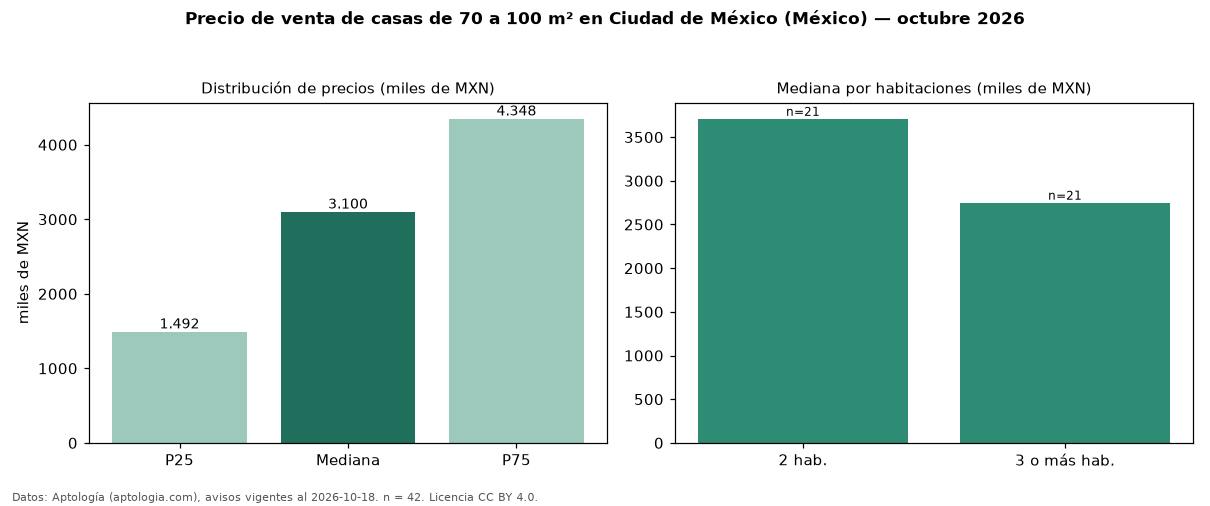

The table this chart was drawn from, first rows:
seccion, metrica, valor, moneda, n
filtro, area3, de 70 a 100 m², , 42
precio, p25, 1491815, MXN, 42
precio, mediana, 3100002, MXN, 42
precio, p75, 4348500, MXN, 42
precio, minimo, 600000, MXN, 42
precio, maximo, 20600000, MXN, 42
m2, mediana_precio_m2, 34444, MXN, 41
m2, area_mediana_m2, 90.0, m2, 41
banos, mediana_banos, 2.0, , 
habitaciones, 2, 3710000, MXN, 21
habitaciones, 3+, 2750000, MXN, 21
fuente, fecha_datos, 2026-10-18, , 
fuente, atribucion, https://www.aptologia.com/, , 
fuente, licencia, CC BY 4.0, , 
